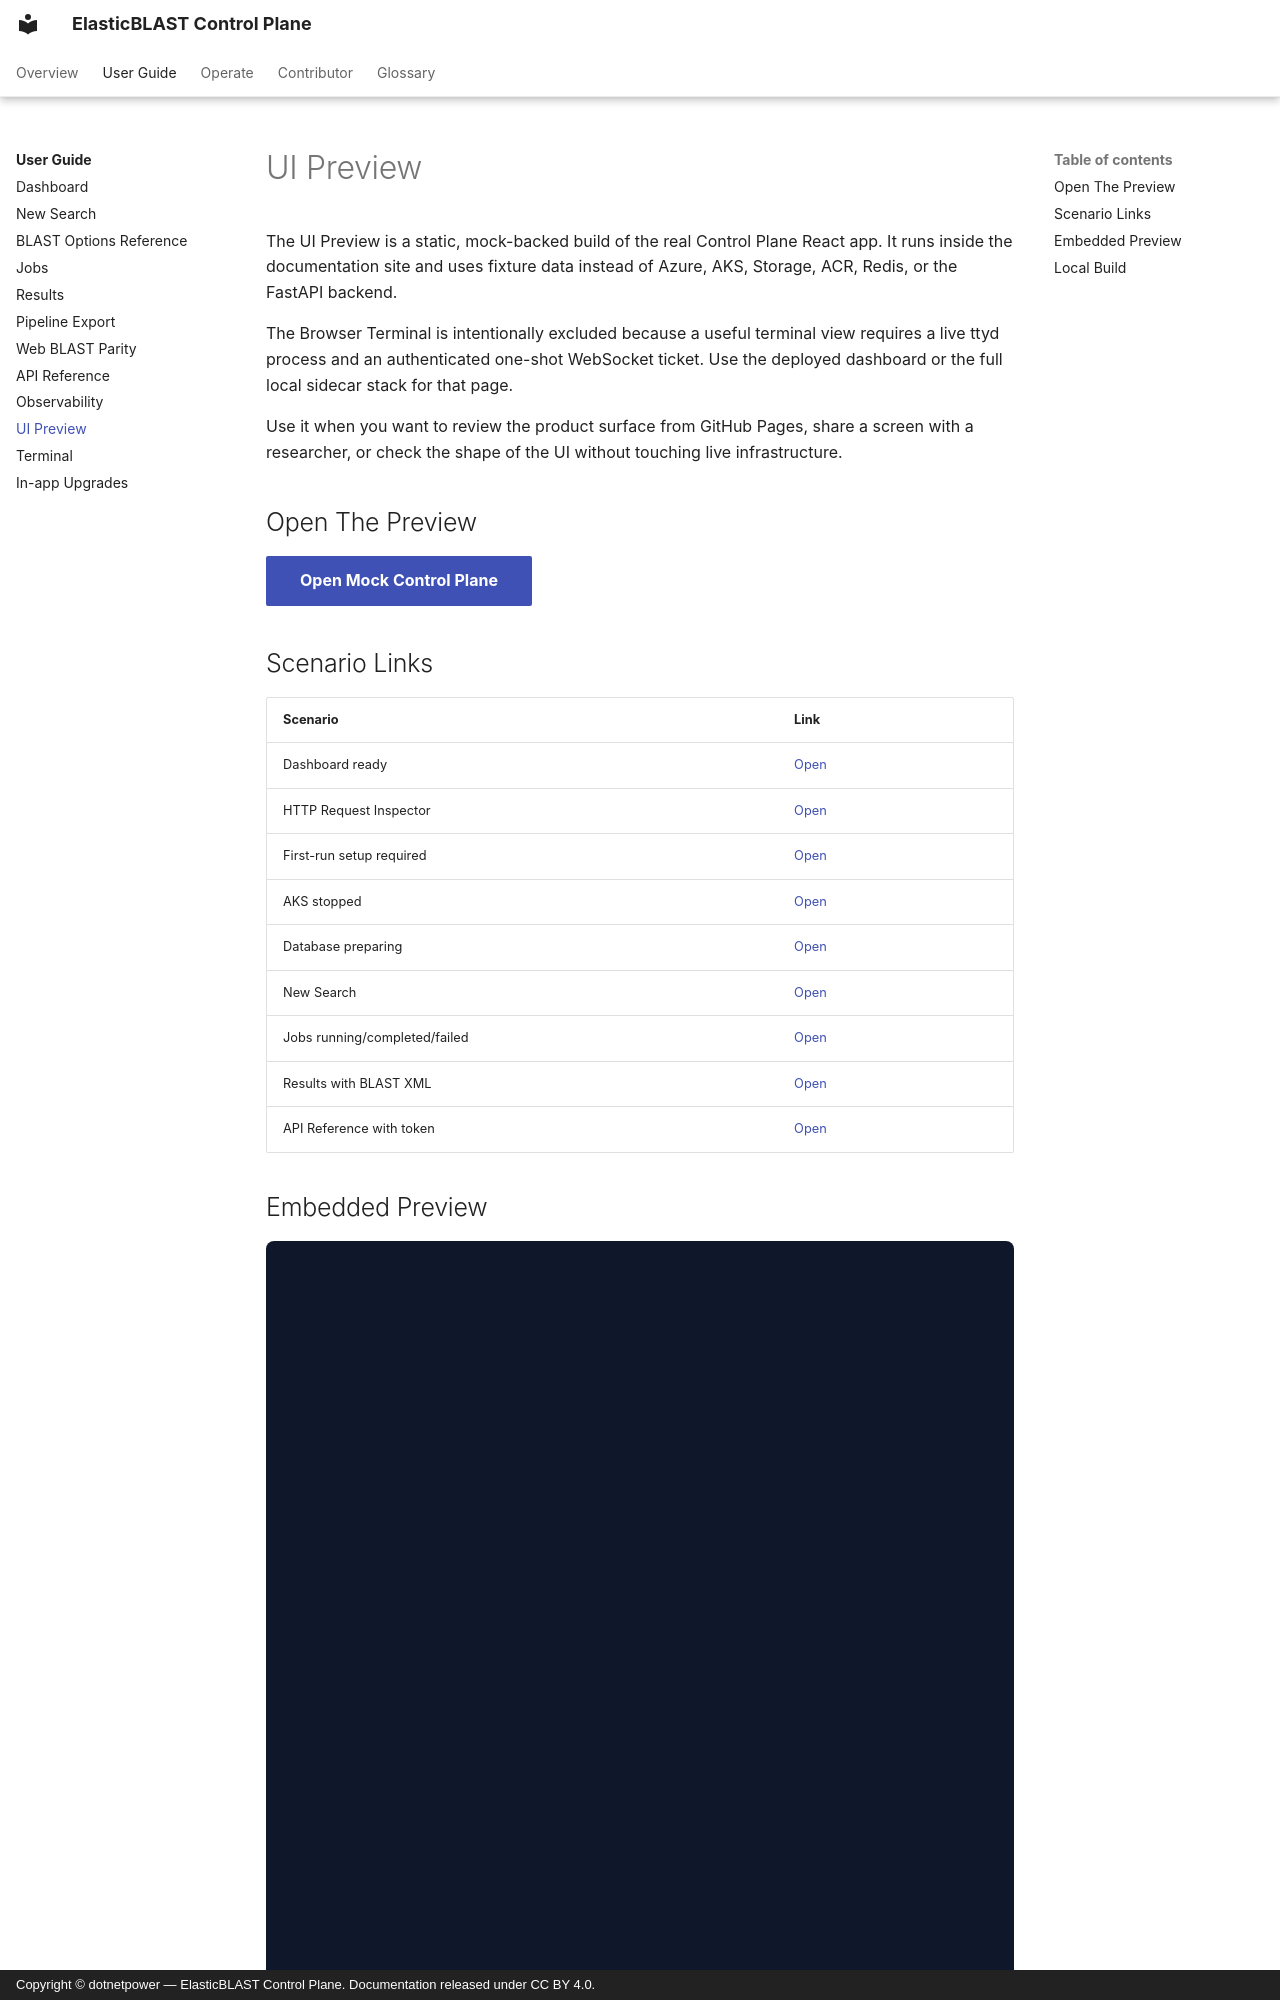

repository: dotnetpower/elb-dashboard · page: user-guide/ui-preview/index.html · generator: mkdocs · copyright: Copyright © dotnetpower — ElasticBLAST Control Plane. Documentation released under CC BY 4.0.

---
title: UI Preview (User Guide)
description: Static, fixture-backed build of the ElasticBLAST Control Plane SPA embedded in the documentation site — explore the UI without provisioning Azure resources.
tags:
  - user-guide
  - ui
---

# UI Preview

The UI Preview is a static, mock-backed build of the real Control Plane React app. It runs inside the documentation site and uses fixture data instead of Azure, AKS, Storage, ACR, Redis, or the FastAPI backend.

The Browser Terminal is intentionally excluded because a useful terminal view
requires a live ttyd process and an authenticated one-shot WebSocket ticket.
Use the deployed dashboard or the full local sidecar stack for that page.

Use it when you want to review the product surface from GitHub Pages, share a screen with a researcher, or check the shape of the UI without touching live infrastructure.

## Open The Preview

[Open Mock Control Plane](../../mock-app/){ .md-button .md-button--primary }

## Scenario Links

| Scenario | Link |
| --- | --- |
| Dashboard ready | [Open](../../mock-app/#/?scenario=ready) |
| HTTP Request Inspector | [Open](../../mock-app/#/?scenario=ready&inspector=http) |
| First-run setup required | [Open](../../mock-app/#/?scenario=first-run) |
| AKS stopped | [Open](../../mock-app/#/?scenario=cluster-stopped) |
| Database preparing | [Open](../../mock-app/#/?scenario=db-preparing) |
| New Search | [Open](../../mock-app/#/blast/submit?scenario=ready) |
| Jobs running/completed/failed | [Open](../../mock-app/#/blast/jobs?scenario=ready) |
| Results with BLAST XML | [Open](../../mock-app/#/blast/jobs/bb61858a-8cb6-4590-a2e3-c144662851f7?scenario=ready) |
| API Reference with token | [Open](../../mock-app/#/docs?scenario=ready) |
